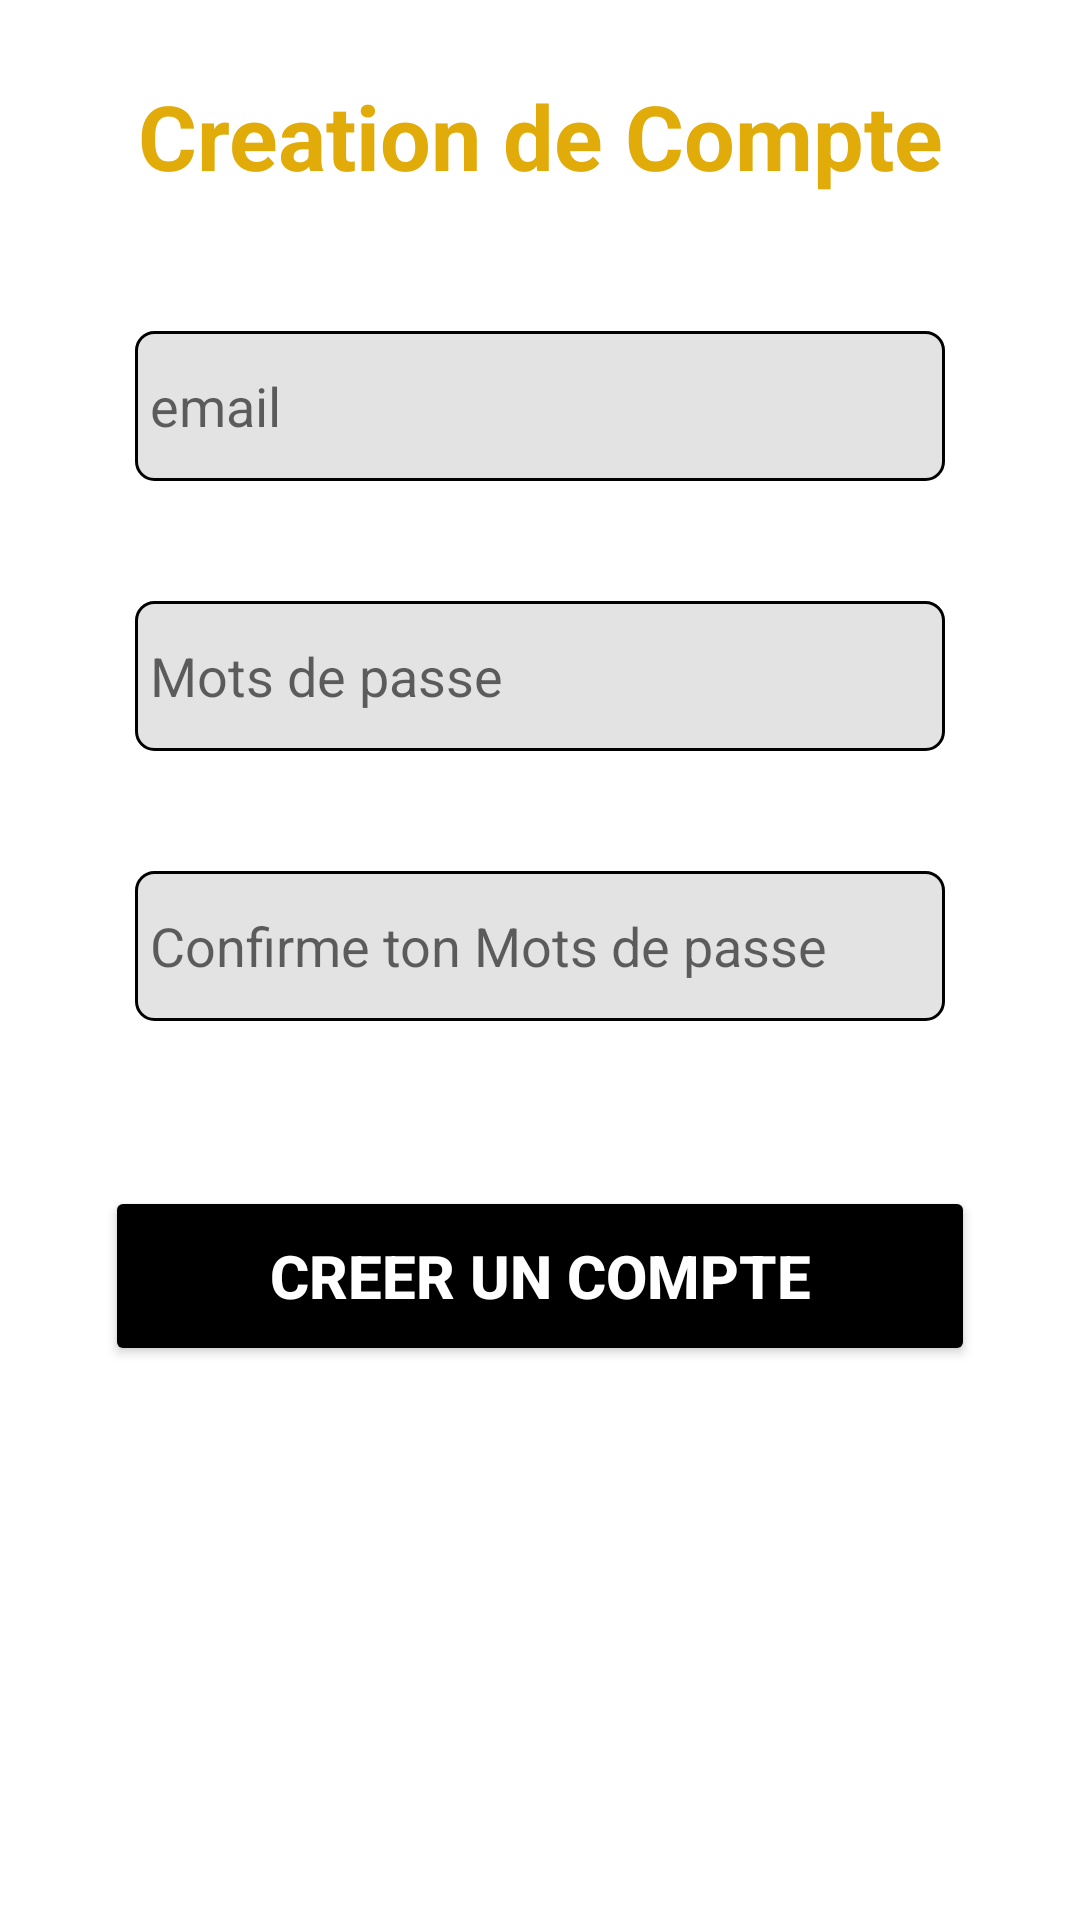

The Android layout XML behind this screen, and the referenced resources:
<!-- AndroidManifest.xml: application theme Theme.NoteShare -->
<!-- res/layout/activity_register.xml -->
<?xml version="1.0" encoding="utf-8"?>
<androidx.constraintlayout.widget.ConstraintLayout xmlns:android="http://schemas.android.com/apk/res/android"
    xmlns:app="http://schemas.android.com/apk/res-auto"
    xmlns:tools="http://schemas.android.com/tools"
    android:layout_width="match_parent"
    android:layout_height="match_parent"

    android:background="@color/white"
    >


    
    <TextView
        android:id="@+id/textView"
        android:layout_width="match_parent"
        android:layout_height="wrap_content"
        android:layout_marginTop="25dp"
        android:gravity="center_horizontal"
        android:text="@string/compte"
        android:textColor="@color/orange"

        android:textSize="30dp"
        android:textStyle="bold"
        app:layout_constraintBottom_toBottomOf="parent"
        app:layout_constraintTop_toTopOf="parent"
        app:layout_constraintVertical_bias="0"
        tools:ignore="HardcodedText" />

    <LinearLayout
        android:id="@+id/linearLayout"
        android:layout_width="match_parent"
        android:layout_height="wrap_content"
        android:layout_margin="25dp"
        android:orientation="vertical"
        app:layout_constraintBottom_toBottomOf="parent"

        app:layout_constraintTop_toBottomOf="@+id/textView"
        app:layout_constraintVertical_bias="0"
        tools:layout_editor_absoluteX="25dp">

        <EditText
            android:id="@+id/email"
            android:layout_width="match_parent"
            android:layout_height="50dp"
            android:layout_margin="20dp"

            android:background="@drawable/shap"
            android:hint="@string/email"
            android:paddingLeft="5dp" />

        <EditText
            android:id="@+id/password"
            android:layout_width="match_parent"
            android:layout_height="50dp"
            android:layout_margin="20dp"
            android:inputType="textPassword"
            android:background="@drawable/shap"
            android:hint="@string/mots_de_passe"
            android:paddingLeft="5dp"
            app:layout_constraintBottom_toBottomOf="parent" />
        <EditText
            android:id="@+id/confirmpassword"
            android:layout_width="match_parent"
            android:layout_height="50dp"
            android:layout_margin="20dp"
            android:inputType="textPassword"
            android:background="@drawable/shap"
            android:hint="@string/confirme_ton_mots_de_passe"
            android:paddingLeft="5dp"
            app:layout_constraintBottom_toBottomOf="parent" />
    </LinearLayout>


    <Button
        android:id="@+id/NewCompte"
        android:layout_width="match_parent"
        android:layout_height="60dp"
        android:layout_margin="35dp"
        android:backgroundTint="@color/black"
        android:text="@string/creer_un_compte"
        android:textColor="@color/white"
        android:textSize="20dp"
        android:textStyle="bold"
        app:layout_constraintBottom_toBottomOf="parent"
        app:layout_constraintEnd_toEndOf="parent"
        app:layout_constraintStart_toStartOf="parent"
        app:layout_constraintTop_toBottomOf="@+id/linearLayout"
        app:layout_constraintVertical_bias="0" />



</androidx.constraintlayout.widget.ConstraintLayout>
<!-- resources referenced by this layout -->
<resources>
  <color name="black">#FF000000</color>
  <color name="orange">#E1AB09</color>
  <color name="white">#FFFFFFFF</color>
  <!-- drawable shap (drawable) -->
  <?xml version="1.0" encoding="utf-8"?>
  <shape xmlns:android="http://schemas.android.com/apk/res/android">
      <solid
          android:color="#E3E3E3" >
      </solid>
  
      <stroke
          android:width="1dp"
          android:color="@color/black"  >
      </stroke>
  
  
  
      <corners
          android:radius="@dimen/radius"   >
      </corners>
  </shape>
  <string name="compte">Creation de Compte</string>
  <string name="confirme_ton_mots_de_passe">Confirme ton Mots de passe</string>
  <string name="creer_un_compte">Creer un compte</string>
  <string name="email">email</string>
  <string name="mots_de_passe">Mots de passe</string>
  <style name="Theme.NoteShare" parent="Theme.MaterialComponents.DayNight.NoActionBar">
          
          <item name="colorPrimary">@color/purple_500</item>
          <item name="colorPrimaryVariant">@color/purple_700</item>
          <item name="colorOnPrimary">@color/black</item>
          
          <item name="colorSecondary">@color/teal_200</item>
          <item name="colorSecondaryVariant">@color/teal_700</item>
          <item name="colorOnSecondary">@color/black</item>
          
          <item name="android:statusBarColor" tools:targetApi="l">?attr/colorOnPrimary</item>
          
      </style>
  <dimen name="radius">6dp</dimen>
  <color name="purple_500">#FF6200EE</color>
  <color name="purple_700">#FF3700B3</color>
  <color name="teal_200">#FF03DAC5</color>
  <color name="teal_700">#FF018786</color>
</resources>
